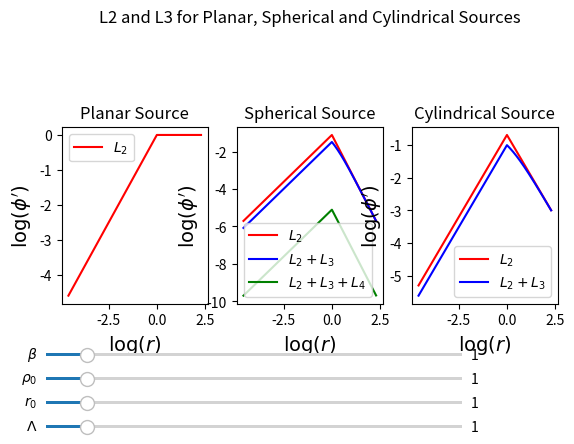

Source code (Python):
#Project Graphs for L2 and L3 for various shapes. GP 

#LOG VERSION

import numpy as np
import matplotlib.pyplot as plt
import matplotlib.widgets as widgets 
from scipy.optimize import fsolve
import sympy as sp

#============================================= CONSTANTS ================================================

beta=1
rho=1
M_p=1
r_0=1
Lambda=1
lambda4=2/3

#slider limits
betamin = 0
betamax = 10
rhomin = 0
rhomax = 10
r_0min = 0
r_0max = 10
lambdamin = 0
lambdamax = 10

inital_slider_val = 1

r_v_spherical = ((8 * beta * rho * (r_0**3)) / (3 * M_p * (Lambda**3)))**(1/3) # initialise r_v_spherical
r_v_spherical_4=((lambda4**2/32)**(1/3))*(((2*beta*4/3*np.pi*r_0**3*rho)/(np.pi*M_p*Lambda**3))**(1/3))
r_v_cylindrical = np.sqrt((2*beta*rho*(r_0**2))/(M_p*(Lambda**3))) # initalise r_v_cylindrical

#planar source

r = np.linspace(0,10,1000)

#=========================================== FUNCTIONS ==================================================

def phidash_planar(r, r_0, beta, rho, M_p):
    """
    Function to calculate phidash for planar source
    """
    phidash = np.zeros_like(r)  # Initialize phidash as an array of zeros
    
    for idx, pos in enumerate(r):
        if pos < r_0:
            phidash[idx] = (beta * rho * pos) / M_p 
        else:
            phidash[idx] = (beta * rho * r_0) / M_p 
            
    return phidash

#spherical source

def phidash_spherical_l2(r, r_0, beta, rho, M_p):
    """
    Function to calculate phidash for spherical l2
    """	
    phidash = np.zeros_like(r)
    
    for idx, pos in enumerate(r):
        if pos < r_0:
            phidash[idx] = (beta * rho * pos) / (3 * M_p)
        else:
            phidash[idx] = (beta * rho * (r_0**3)) / (3 * M_p * pos**2)
            
    return phidash

def phidash_spherical_l3(r, Lambda, r_0, r_v_spherical):
    """
    Function to calculate phidash for spherical l3
    """	
    phidash = np.zeros_like(r)
    
    for idx, pos in enumerate(r):
        if pos < r_0:
            phidash[idx] = ((Lambda**3) / 4) * pos * (np.sqrt(1 + ((r_v_spherical**3) / (r_0**3))) - 1)
        else:
            phidash[idx] = ((Lambda**3) / 4) * pos * (np.sqrt(1 + ((r_v_spherical**3) / (pos**3))) - 1)
            
    return phidash


def phidash_spherical_l4(r, Lambda, beta, rho, r_0):
    
    phidash = np.zeros_like(r)
    
    for idx, pos in enumerate(r):
        if pos<r_0:
            phidash[idx]=((Lambda**3)/2)*pos*(((1+((r_v_spherical_4**3)/r_0**3))**(1/3))-1)
        else:
            phidash[idx]=((Lambda**3)/2)*pos*(((1+((r_v_spherical_4**3)/pos**3))**(1/3))-1)
    
    return phidash
       

#clyndrical source

def phidash_cylindrical_l2(r, r_0, beta, rho, M_p):
    """
    Function to calculate phidash for cylindrical l2
    """
    phidash = np.zeros_like(r)
    
    for idx, pos in enumerate(r):
        if pos < r_0:
            phidash[idx] = (beta * rho * pos) / (2 * M_p)
        else:
            phidash[idx] = (beta * rho * (r_0**2)) / (2 * M_p * pos)
            
    return phidash
                    
def phidash_cylindrical_l3(r, Lambda, r_0 ,r_v_cylindrical):
    """
    Function to calculate phidash for cylindrical l3
    """
    phidash = np.zeros_like(r)
    
    for idx, pos in enumerate(r):
        if pos < r_0:
            phidash[idx] = ((Lambda**3) / 2) * pos * (np.sqrt(1 + ((r_v_cylindrical**2) / (r_0**2))) - 1)
        else:
            phidash[idx] = ((Lambda**3) / 2) * pos * (np.sqrt(1 + ((r_v_cylindrical**2) / (pos**2))) - 1)
            
    return phidash

#============================================ PLOTTING ======================================================

def update(val):
    """
    Function to update the plot when the sliders are moved
    """
    beta = slider_beta.val
    rho = slider_rho.val
    r_0 = slider_r_0.val
    Lambda = slider_Lambda.val
    
    r_v_spherical = ((8 * beta * rho * (r_0**3)) / (3 * M_p * (Lambda**3)))**(1/3) #recalculate r_v_spherical
    r_v_cylindrical = np.sqrt((2 * beta * rho * (r_0**2)) / (M_p * (Lambda**3))) #recalculate r_v_cylindrical
    
    axes["A"].clear()
    axes["A"].plot(np.log(r),np.log(phidash_planar(r, r_0, beta, rho, M_p)), label='$L_2$', color='red')
    axes["A"].set_xlabel('$r$', fontsize=14)
    axes["A"].set_ylabel("$\phi'$", fontsize=14)
    axes["A"].set_title('Planar Source')
    axes["A"].legend()

    axes["B"].clear()
    axes["B"].plot(np.log(r), np.log(phidash_spherical_l2(r, r_0, beta, rho, M_p)), 'r', label='$L_2$')
    axes["B"].plot(np.log(r), np.log(phidash_spherical_l3(r, Lambda, r_0, r_v_spherical)), 'b',label='$L_2+L_3$')
    axes["B"].plot(np.log(r), np.log(phidash_spherical_l4(r, Lambda, beta, rho, r_0)),'g', label='$L_2+L_3+L_4$')
    axes["B"].set_xlabel('$\log(r)$', fontsize=14)
    axes["B"].set_ylabel("$\phi'$", fontsize=14)
    axes["B"].set_title('Spherical Source')
    axes["B"].legend()

    axes["C"].clear()
    axes["C"].plot(np.log(r), np.log(phidash_cylindrical_l2(r, r_0, beta, rho, M_p)), 'r', label='$L_2$')
    axes["C"].plot(np.log(r), np.log(phidash_cylindrical_l3(r, Lambda, r_0 ,r_v_cylindrical)), label='$L_2+L_3$')
    axes["C"].set_xlabel('$r$', fontsize=14)
    axes["C"].set_ylabel("$\phi'$", fontsize=14)
    axes["C"].set_title('Cylindrical Source')
    axes["C"].legend()

    axes["X"].clear()
    axes["X"].axis('off')
    axes["Z"].clear()
    axes["Z"].axis('off')
    axes["Z"].set_title('L2 and L3 for Planar, Spherical and Cylindrical Sources')

    fig.canvas.draw()

# Initialise Plot
fig = plt.figure()

axes = fig.subplot_mosaic(
    """
    ZZZ
    ABC
    ABC
    XXX
    """
)

axes["A"].plot(np.log(r),np.log(phidash_planar(r, r_0, beta, rho, M_p)), label='$L_2$', color='red')
axes["A"].set_xlabel('$\log(r)$', fontsize=14)
axes["A"].set_ylabel("$\log(\phi')$", fontsize=14)
axes["A"].set_title('Planar Source')
axes["A"].legend()

axes["B"].plot(np.log(r), np.log(phidash_spherical_l2(r, r_0, beta, rho, M_p)), 'r', label='$L_2$')
axes["B"].plot(np.log(r), np.log(phidash_spherical_l3(r, Lambda, r_0, r_v_spherical)),'b', label='$L_2+L_3$')
axes["B"].plot(np.log(r), np.log(phidash_spherical_l4(r, Lambda, beta, rho, r_0)),'g', label='$L_2+L_3+L_4$')
axes["B"].set_xlabel('$\log(r)$', fontsize=14)
axes["B"].set_ylabel("$\log(\phi')$", fontsize=14)
axes["B"].set_title('Spherical Source')
axes["B"].legend()

axes["C"].plot(np.log(r), np.log(phidash_cylindrical_l2(r, r_0, beta, rho, M_p)), 'r', label='$L_2$')
axes["C"].plot(np.log(r), np.log(phidash_cylindrical_l3(r, Lambda, r_0 ,r_v_cylindrical)),'b', label='$L_2+L_3$')
axes["C"].set_xlabel('$\log(r)$', fontsize=14)
axes["C"].set_ylabel("$\log(\phi')$", fontsize=14)
axes["C"].set_title('Cylindrical Source')
axes["C"].legend()

axes["X"].axis('off')
axes["Z"].axis('off')
axes["Z"].set_title('L2 and L3 for Planar, Spherical and Cylindrical Sources')

#============================================ SLIDERS ================================================

#slider axes
slider_width = 0.01
slider_length = 0.65

beta_slider_ax = plt.axes([0.1, 0.20, slider_length, slider_width])
rho_slider_ax = plt.axes([0.1, 0.15, slider_length, slider_width])
r_0_slider_ax = plt.axes([0.1, 0.10, slider_length, slider_width])
Lambda_slider_ax = plt.axes([0.1, 0.05, slider_length, slider_width])

#sliders
slider_beta = widgets.Slider(beta_slider_ax, r'$\beta$', betamin, betamax, valinit=inital_slider_val)
slider_rho = widgets.Slider(rho_slider_ax, r'$\rho_0$', rhomin, rhomax, valinit=inital_slider_val)
slider_r_0 = widgets.Slider(r_0_slider_ax, r'$r_0$', r_0min, r_0max, valinit=inital_slider_val)
slider_Lambda = widgets.Slider(Lambda_slider_ax, r'$\Lambda$', lambdamin, lambdamax, valinit=inital_slider_val)

#slider callbcks
slider_beta.on_changed(update)
slider_rho.on_changed(update)
slider_r_0.on_changed(update)
slider_Lambda.on_changed(update)
                                
plt.show()
